Image classification data set "cbis-ddsm" (RichardObi/mammo_dp on GitHub). Class labels (2): is benign false, benign.

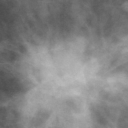
Label: is benign false

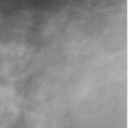
Label: benign

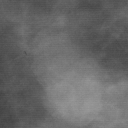
Label: benign

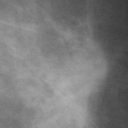
Label: is benign false

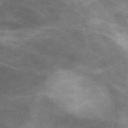
Label: benign

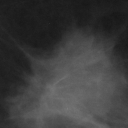
Label: is benign false
